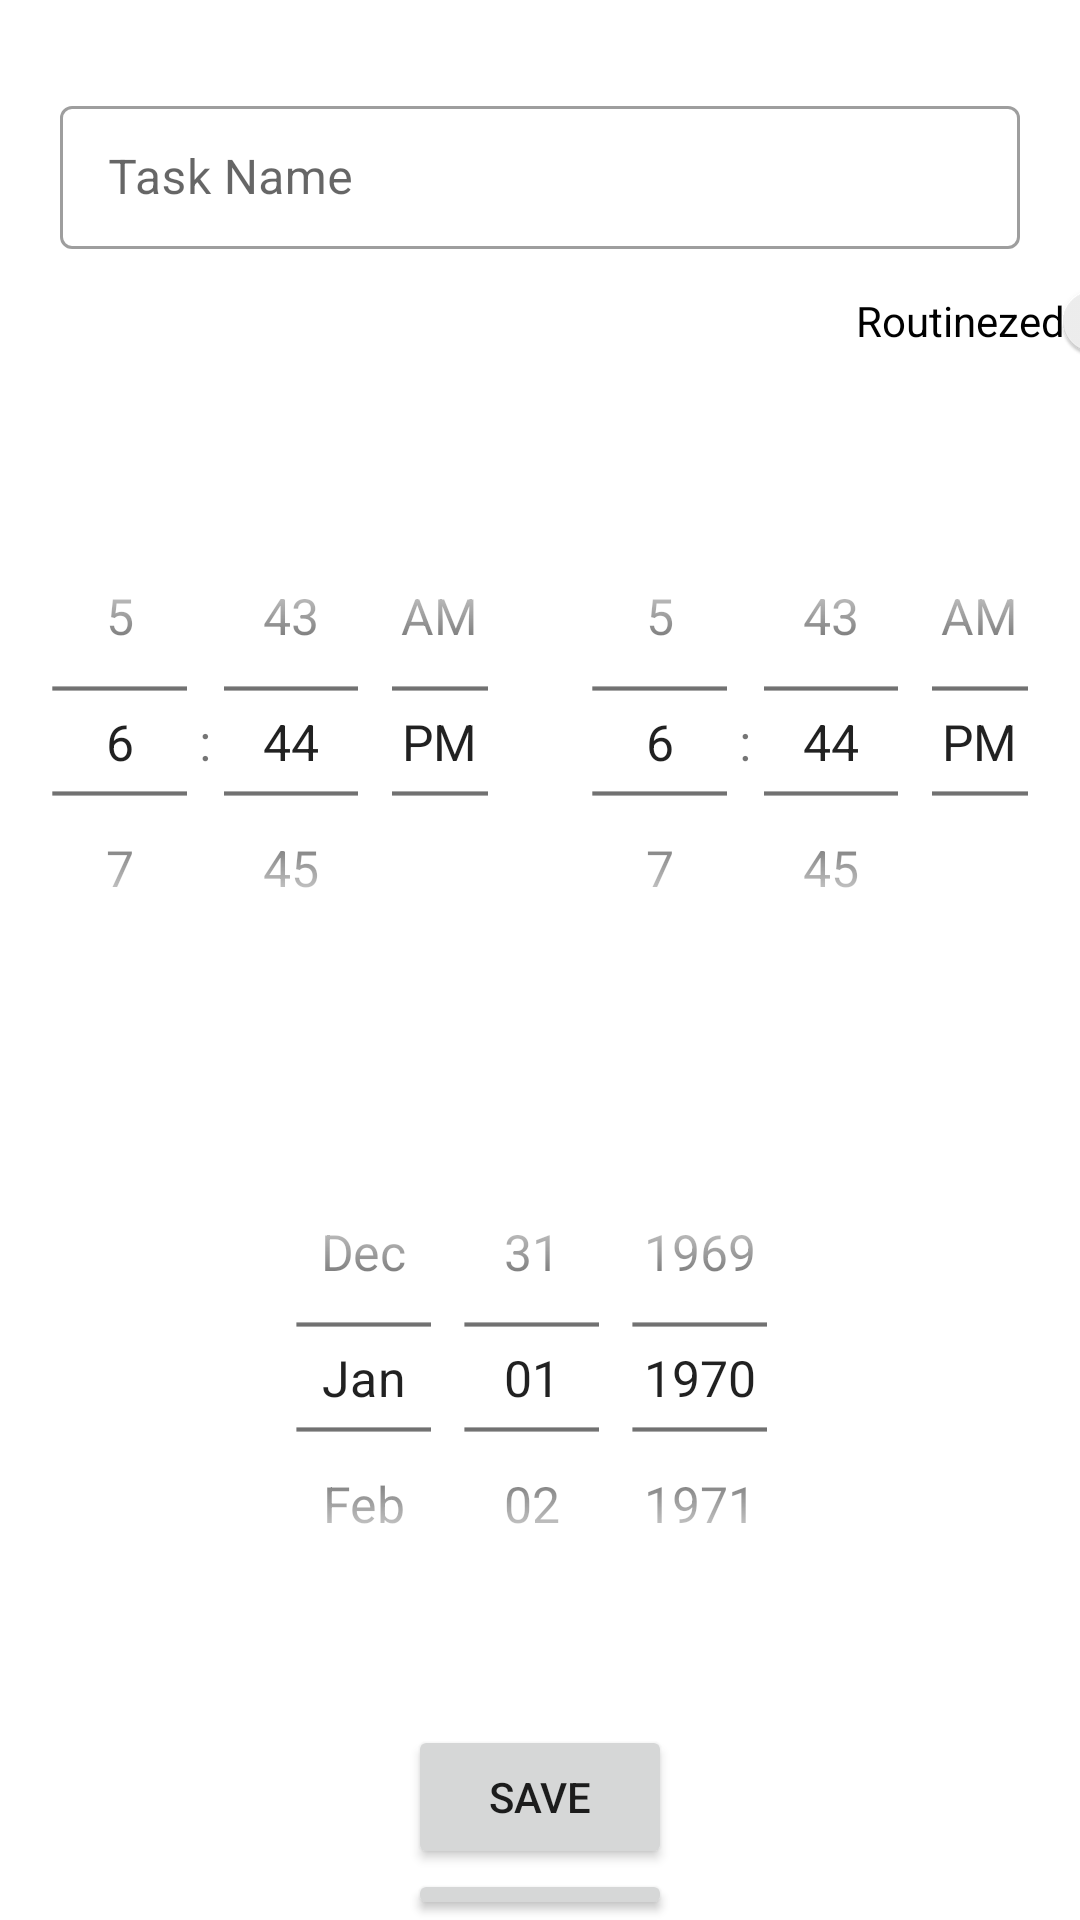

Write the Android layout XML for this screen, with the resource values it uses.
<!-- AndroidManifest.xml: application theme Theme.TimeTableManager -->
<!-- res/layout/activity_task_editor.xml -->
<?xml version="1.0" encoding="utf-8"?>
<LinearLayout
    xmlns:android="http://schemas.android.com/apk/res/android"
    xmlns:tools="http://schemas.android.com/tools"
    android:layout_width="match_parent"
    android:layout_height="match_parent"
    android:orientation="vertical"
    tools:context=".MainActivity">


    <com.google.android.material.textfield.TextInputLayout
        android:layout_width="match_parent"
        android:layout_height="wrap_content"
        android:paddingHorizontal="20dp"
        android:layout_marginTop="30dp"
        style="@style/Widget.MaterialComponents.TextInputLayout.OutlinedBox.Dense">

        <com.google.android.material.textfield.TextInputEditText
            android:id="@+id/task_name"
            android:layout_width="match_parent"
            android:layout_height="wrap_content"
            android:hint="Task Name" />

    </com.google.android.material.textfield.TextInputLayout>

    <androidx.appcompat.widget.SwitchCompat
        android:id="@+id/routinized"
        android:layout_width="394dp"
        android:layout_height="wrap_content"
        android:text="Routinezed"
        android:textAlignment="textEnd" />


    <LinearLayout
        android:layout_width="match_parent"
        android:layout_height="wrap_content"
        android:layout_marginTop="10dp">

        <TimePicker
            android:id="@+id/start_time_picker"
            android:theme="@style/timePickerSizeIncrease"
            android:layout_width="0dp"
            android:layout_height="wrap_content"
            android:layout_gravity="center"
            android:layout_marginLeft="-30dp"
            android:layout_marginRight="-30dp"
            android:layout_weight="1"
            android:scaleX="0.7"
            android:scaleY="0.7"
            android:timePickerMode="spinner" />
        <TimePicker
            android:id="@+id/end_time_picker"
            android:theme="@style/timePickerSizeIncrease"
            android:layout_width="0dp"
            android:layout_weight="1"
            android:layout_height="wrap_content"
            android:timePickerMode="spinner"
            android:layout_gravity="center"
            android:scaleY="0.7"
            android:scaleX="0.7"
            android:layout_marginLeft="-30dp"
            android:layout_marginRight="-30dp" />
    </LinearLayout>
    <DatePicker
        android:id="@+id/date_picker"
        android:theme="@style/timePickerSizeIncrease"
        android:layout_width="match_parent"
        android:layout_height="wrap_content"
        android:paddingHorizontal="20dp"
        android:layout_marginTop="0dp"
        android:datePickerMode="spinner"
        android:calendarViewShown="false"
        android:layout_gravity="center"
        android:scaleY="0.7"
        android:scaleX="0.7"
        android:layout_marginLeft="-30dp"
        android:layout_marginRight="-30dp" />
    <Button
        android:id="@+id/save_button"
        android:layout_marginTop="10dp"
        android:layout_gravity="center"
        android:text="Save"
        android:layout_width="wrap_content"
        android:layout_height="wrap_content"/>
    <Button
        android:id="@+id/cancel_button"
        android:layout_marginTop="0dp"
        android:layout_gravity="center"
        android:text="Cancel"
        android:layout_width="wrap_content"
        android:layout_height="wrap_content"/>

</LinearLayout>
<!-- resources referenced by this layout -->
<resources>
  <style name="timePickerSizeIncrease">
  
          <item name="android:textSize">24sp</item>
          <item name="fontFamily">@font/digital_fonts</item>
  
  
      </style>
  <style name="Theme.TimeTableManager" parent="Theme.MaterialComponents.DayNight.DarkActionBar">
          
          <item name="colorPrimary">@color/purple_500</item>
          <item name="colorPrimaryVariant">@color/purple_700</item>
          <item name="colorOnPrimary">@color/white</item>
          
          <item name="colorSecondary">@color/teal_200</item>
          <item name="colorSecondaryVariant">@color/teal_700</item>
          <item name="colorOnSecondary">@color/black</item>
          
          <item name="android:statusBarColor" tools:targetApi="l">?attr/colorPrimaryVariant</item>
          
      </style>
  <color name="purple_500">#FF6200EE</color>
  <color name="purple_700">#FF3700B3</color>
  <color name="white">#FFFFFFFF</color>
  <color name="teal_200">#FF03DAC5</color>
  <color name="teal_700">#FF018786</color>
  <color name="black">#FF000000</color>
</resources>
